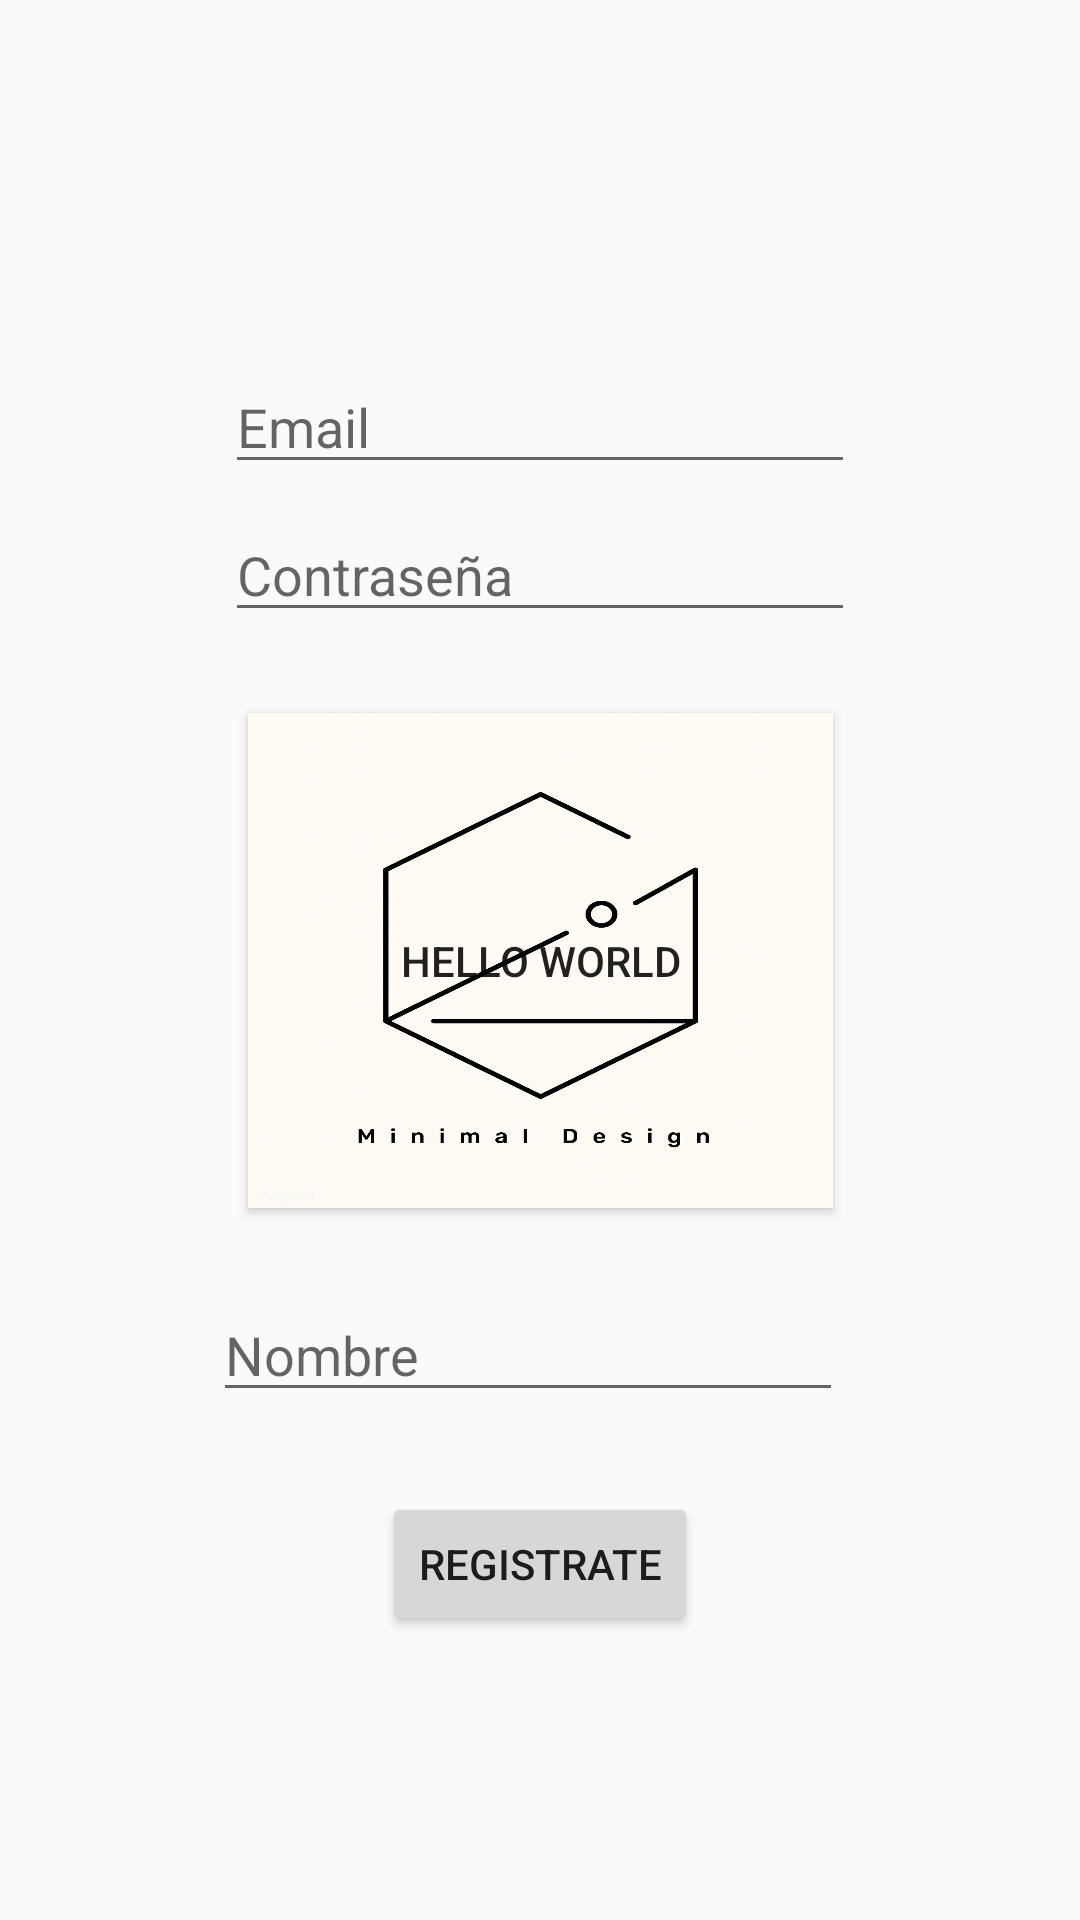

Produce the Android XML layout that renders to this screen, including the resource entries it uses.
<!-- AndroidManifest.xml: application theme Theme.HelloWorld -->
<!-- res/layout/activity_main.xml -->
<?xml version="1.0" encoding="utf-8"?>
<androidx.constraintlayout.widget.ConstraintLayout xmlns:android="http://schemas.android.com/apk/res/android"
    xmlns:app="http://schemas.android.com/apk/res-auto"
    xmlns:tools="http://schemas.android.com/tools"
    android:layout_width="match_parent"
    android:layout_height="match_parent"
    tools:context=".Inicio">

    <Button
        android:id="@+id/btnlog"
        android:layout_width="195dp"
        android:layout_height="165dp"
        android:layout_marginStart="16dp"
        android:layout_marginTop="16dp"
        android:layout_marginEnd="16dp"
        android:layout_marginBottom="16dp"
        android:background="@mipmap/ic_hw"
        android:text="Hello world"
        app:layout_constraintBottom_toBottomOf="parent"
        app:layout_constraintEnd_toEndOf="parent"
        app:layout_constraintStart_toStartOf="parent"
        app:layout_constraintTop_toTopOf="parent" />

    <EditText
        android:id="@+id/txtMail"
        android:layout_width="wrap_content"
        android:layout_height="wrap_content"
        android:layout_marginStart="16dp"
        android:layout_marginTop="120dp"
        android:layout_marginEnd="16dp"
        android:ems="10"
        android:hint="Email"
        android:inputType="textEmailAddress"
        app:layout_constraintEnd_toEndOf="parent"
        app:layout_constraintStart_toStartOf="parent"
        app:layout_constraintTop_toTopOf="parent"
        tools:text="Email" />

    <EditText
        android:id="@+id/txtPwd"
        android:layout_width="wrap_content"
        android:layout_height="wrap_content"
        android:layout_marginStart="16dp"
        android:layout_marginTop="8dp"
        android:layout_marginEnd="16dp"
        android:ems="10"
        android:hint="Contraseña"
        android:inputType="textPassword"
        app:layout_constraintEnd_toEndOf="parent"
        app:layout_constraintStart_toStartOf="parent"
        app:layout_constraintTop_toBottomOf="@+id/txtMail"
        tools:text="Password" />

    <Button
        android:id="@+id/btnRegistro"
        android:layout_width="wrap_content"
        android:layout_height="wrap_content"
        android:layout_marginTop="16dp"
        android:layout_marginBottom="16dp"
        android:text="Registrate"
        app:layout_constraintBottom_toBottomOf="parent"
        app:layout_constraintEnd_toEndOf="parent"
        app:layout_constraintStart_toStartOf="parent"
        app:layout_constraintTop_toBottomOf="@+id/btnlog" />

    <EditText
        android:id="@+id/txtName"
        android:layout_width="wrap_content"
        android:layout_height="wrap_content"
        android:layout_marginStart="16dp"
        android:layout_marginTop="16dp"
        android:layout_marginEnd="16dp"
        android:layout_marginBottom="16dp"
        android:ems="10"
        android:hint="Nombre"
        android:inputType="textPersonName"
        app:layout_constraintBottom_toTopOf="@+id/btnRegistro"
        app:layout_constraintEnd_toEndOf="parent"
        app:layout_constraintHorizontal_bias="0.465"
        app:layout_constraintStart_toStartOf="parent"
        app:layout_constraintTop_toBottomOf="@+id/btnlog" />
</androidx.constraintlayout.widget.ConstraintLayout>
<!-- resources referenced by this layout -->
<resources>
  <!-- mipmap ic_hw: jpg bitmap (mipmap-xxhdpi, 47892 bytes) -->
  <style name="Theme.HelloWorld" parent="Theme.AppCompat.Light.DarkActionBar">
          
          <item name="colorPrimary">@color/purple_500</item>
          <item name="colorPrimaryDark">@color/purple_700</item>
          <item name="colorAccent">@color/teal_200</item>
          
      </style>
  <!-- not gathered from this repository: default colours our renderer supplied (Android Studio template values) -->
  <color name="purple_500">#FF6200EE</color>
  <color name="purple_700">#FF3700B3</color>
  <color name="teal_200">#FF03DAC5</color>
</resources>
